The GitHub repository jsnagai/Automated-Stomata-Classification-and-Detection-in-Microscope-Images-of-Maize-Cultivars contains a labelled image folder "deep_learn" with 2 categories: erro, stoma. Examples follow, each with its label.

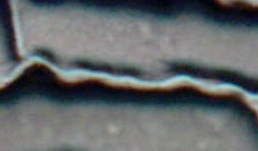
Label: erro

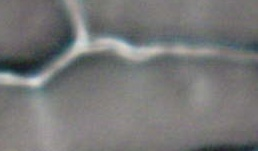
Label: erro

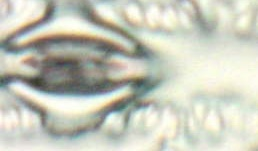
Label: stoma

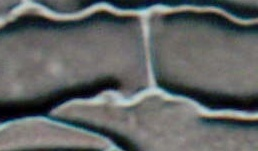
Label: erro

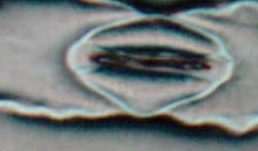
Label: stoma

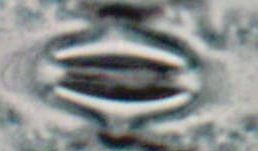
Label: stoma
